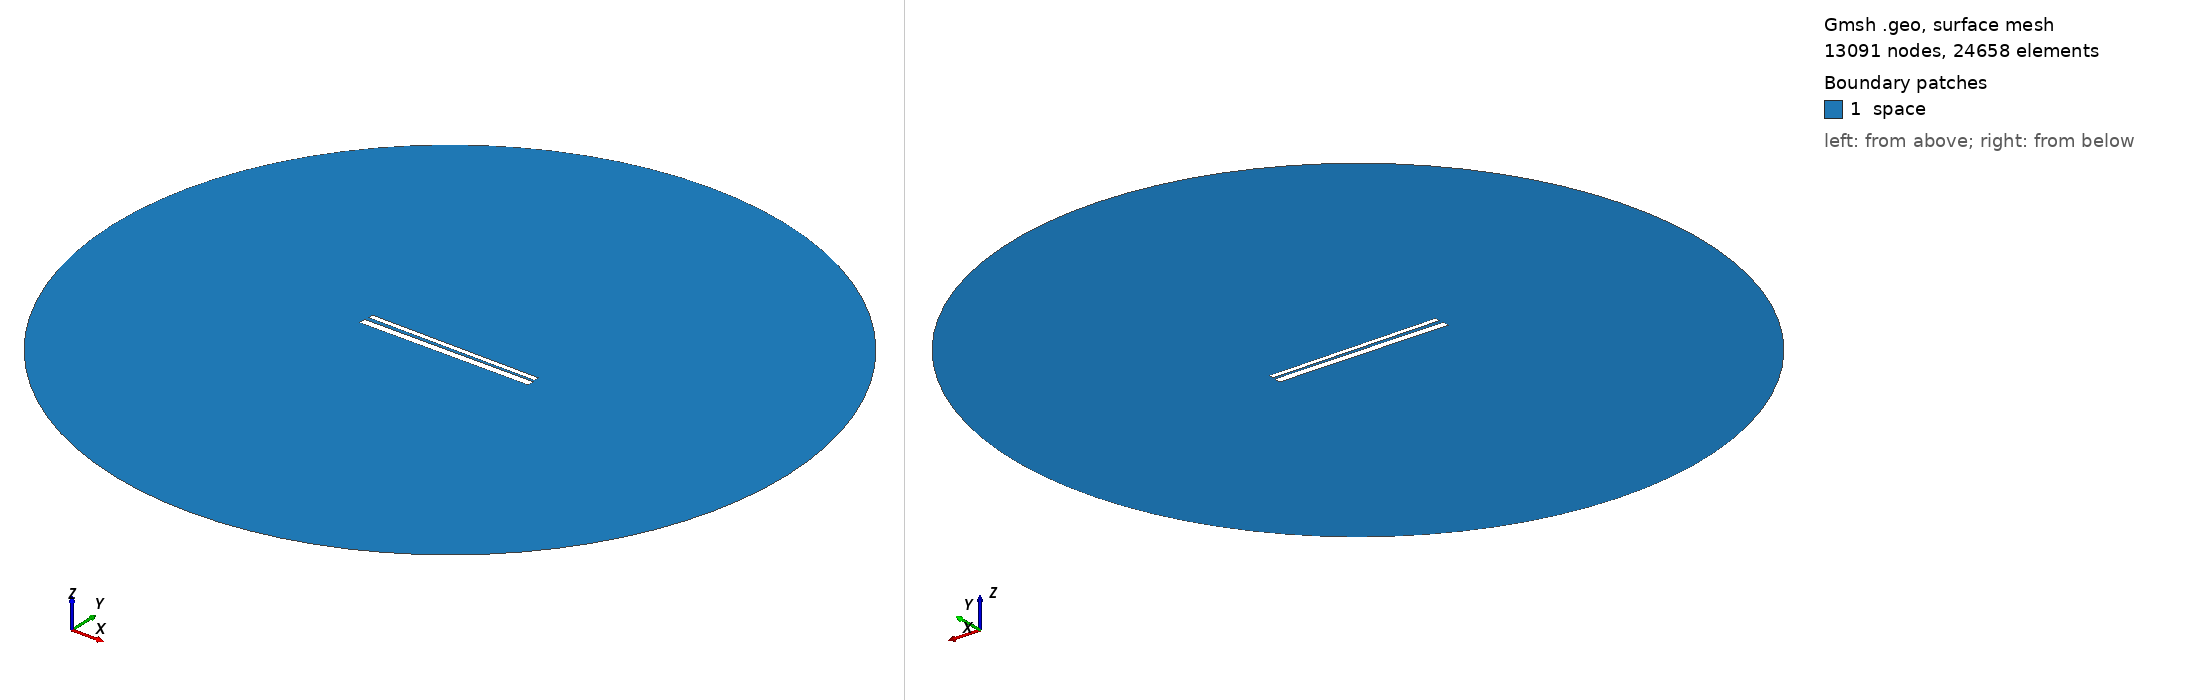

Gmsh geometry script, surface-meshed: 13091 nodes, 24658 surface elements. Boundary patches (legend numbers): 1 space. Left view from above one corner, right view from below the opposite corner. Legend entries are the model's physical surfaces. The drawing asked Gmsh for element sizes between 1% and 20% of the model's largest extent; the script's own settings can give other sizes.

=== 608.geo (drawn) ===
// Set the geometry kernel
SetFactory("OpenCASCADE");

//---------------------------------------
// Rectangles
//---------------------------------------

// Rectangle 1 (top)
Point(1) = {-49.56666666666667, 1.1833333333333333, 0, 1.0};
Point(2) = {49.56666666666667, 1.1833333333333333, 0, 1.0};
Point(3) = {49.56666666666667, 4.316666666666666, 0, 1.0};
Point(4) = {-49.56666666666667, 4.316666666666666, 0, 1.0};

Line(1) = {1, 2};
Line(2) = {2, 3};
Line(3) = {3, 4};
Line(4) = {4, 1};

Line Loop(1) = {1, 2, 3, 4};
Plane Surface(1) = {1};

Rotate { {0, 0, 1}, {0,  0.75,  0}, -0.01 } {
  Surface{1};
}

// Rectangle 2 (bottom)
Point(5) = {-50,-0.75, 0, 1.0};
Point(6) = { 50,-0.75, 0, 1.0};
Point(7) = { 50,-4.75, 0, 1.0};
Point(8) = {-50,-4.75, 0, 1.0};

Line(5) = {5, 6};
Line(6) = {6, 7};
Line(7) = {7, 8};
Line(8) = {8, 5};

Line Loop(2) = {5, 6, 7, 8};
Plane Surface(2) = {2}; 


//---------------------------------------
// Circle
//---------------------------------------

// Define points
Point(9) = {0, 0, 0};        // Center
Point(10) = {200, 0, 0};     // Start point
Point(11) = {0, 200, 0};     // 90 degrees
Point(12) = {-200, 0, 0};    // 180 degrees
Point(13) = {0, -200, 0};    // 270 degrees

// Define circle arcs (each needs start, center, end)
Circle(9) = {10, 9, 11};
Circle(10) = {11, 9, 12};
Circle(11) = {12, 9, 13};
Circle(12) = {13, 9, 10};

// Define curve loop and surface if needed
Curve Loop(3) = {9, 10, 11, 12};
Surface(3) = {3};

// Subtract Rectangles from Circle
BooleanDifference{ Surface{3}; Delete; }{ Surface{1}; Surface{2}; Delete; }

//---------------------------------------
// Transfinite Lines and Surface
//---------------------------------------
r = 7;
Transfinite Line {1, 3} = 50*r Using Progression 1;
Transfinite Line {2, 4} = 2*r Using Progression 1;
Transfinite Line {5, 7} = 50*r Using Progression 1;
Transfinite Line {6, 8} = 2*r Using Progression 1;
Transfinite Line {9, 10, 11, 12} = 20 Using Progression 1;

//---------------------------------------
// Define Physical Groups
//---------------------------------------                

//--- Physical Curves
// Physical groups for boundaries
Physical Line("force_segment", 10) = {1};
Physical Line("upper_plate", 11) = {2, 3, 4};
Physical Line("lower_plate", 12) = {5, 6, 7, 8};
Physical Line("boundary", 20) = {9, 10, 11, 12};

//--- Physical Surfaces
Physical Surface("space", 30) = {3};

//---------------------------------------
// 6. Generate the Mesh
//---------------------------------------
Mesh 2;  // 2D mesh generation
